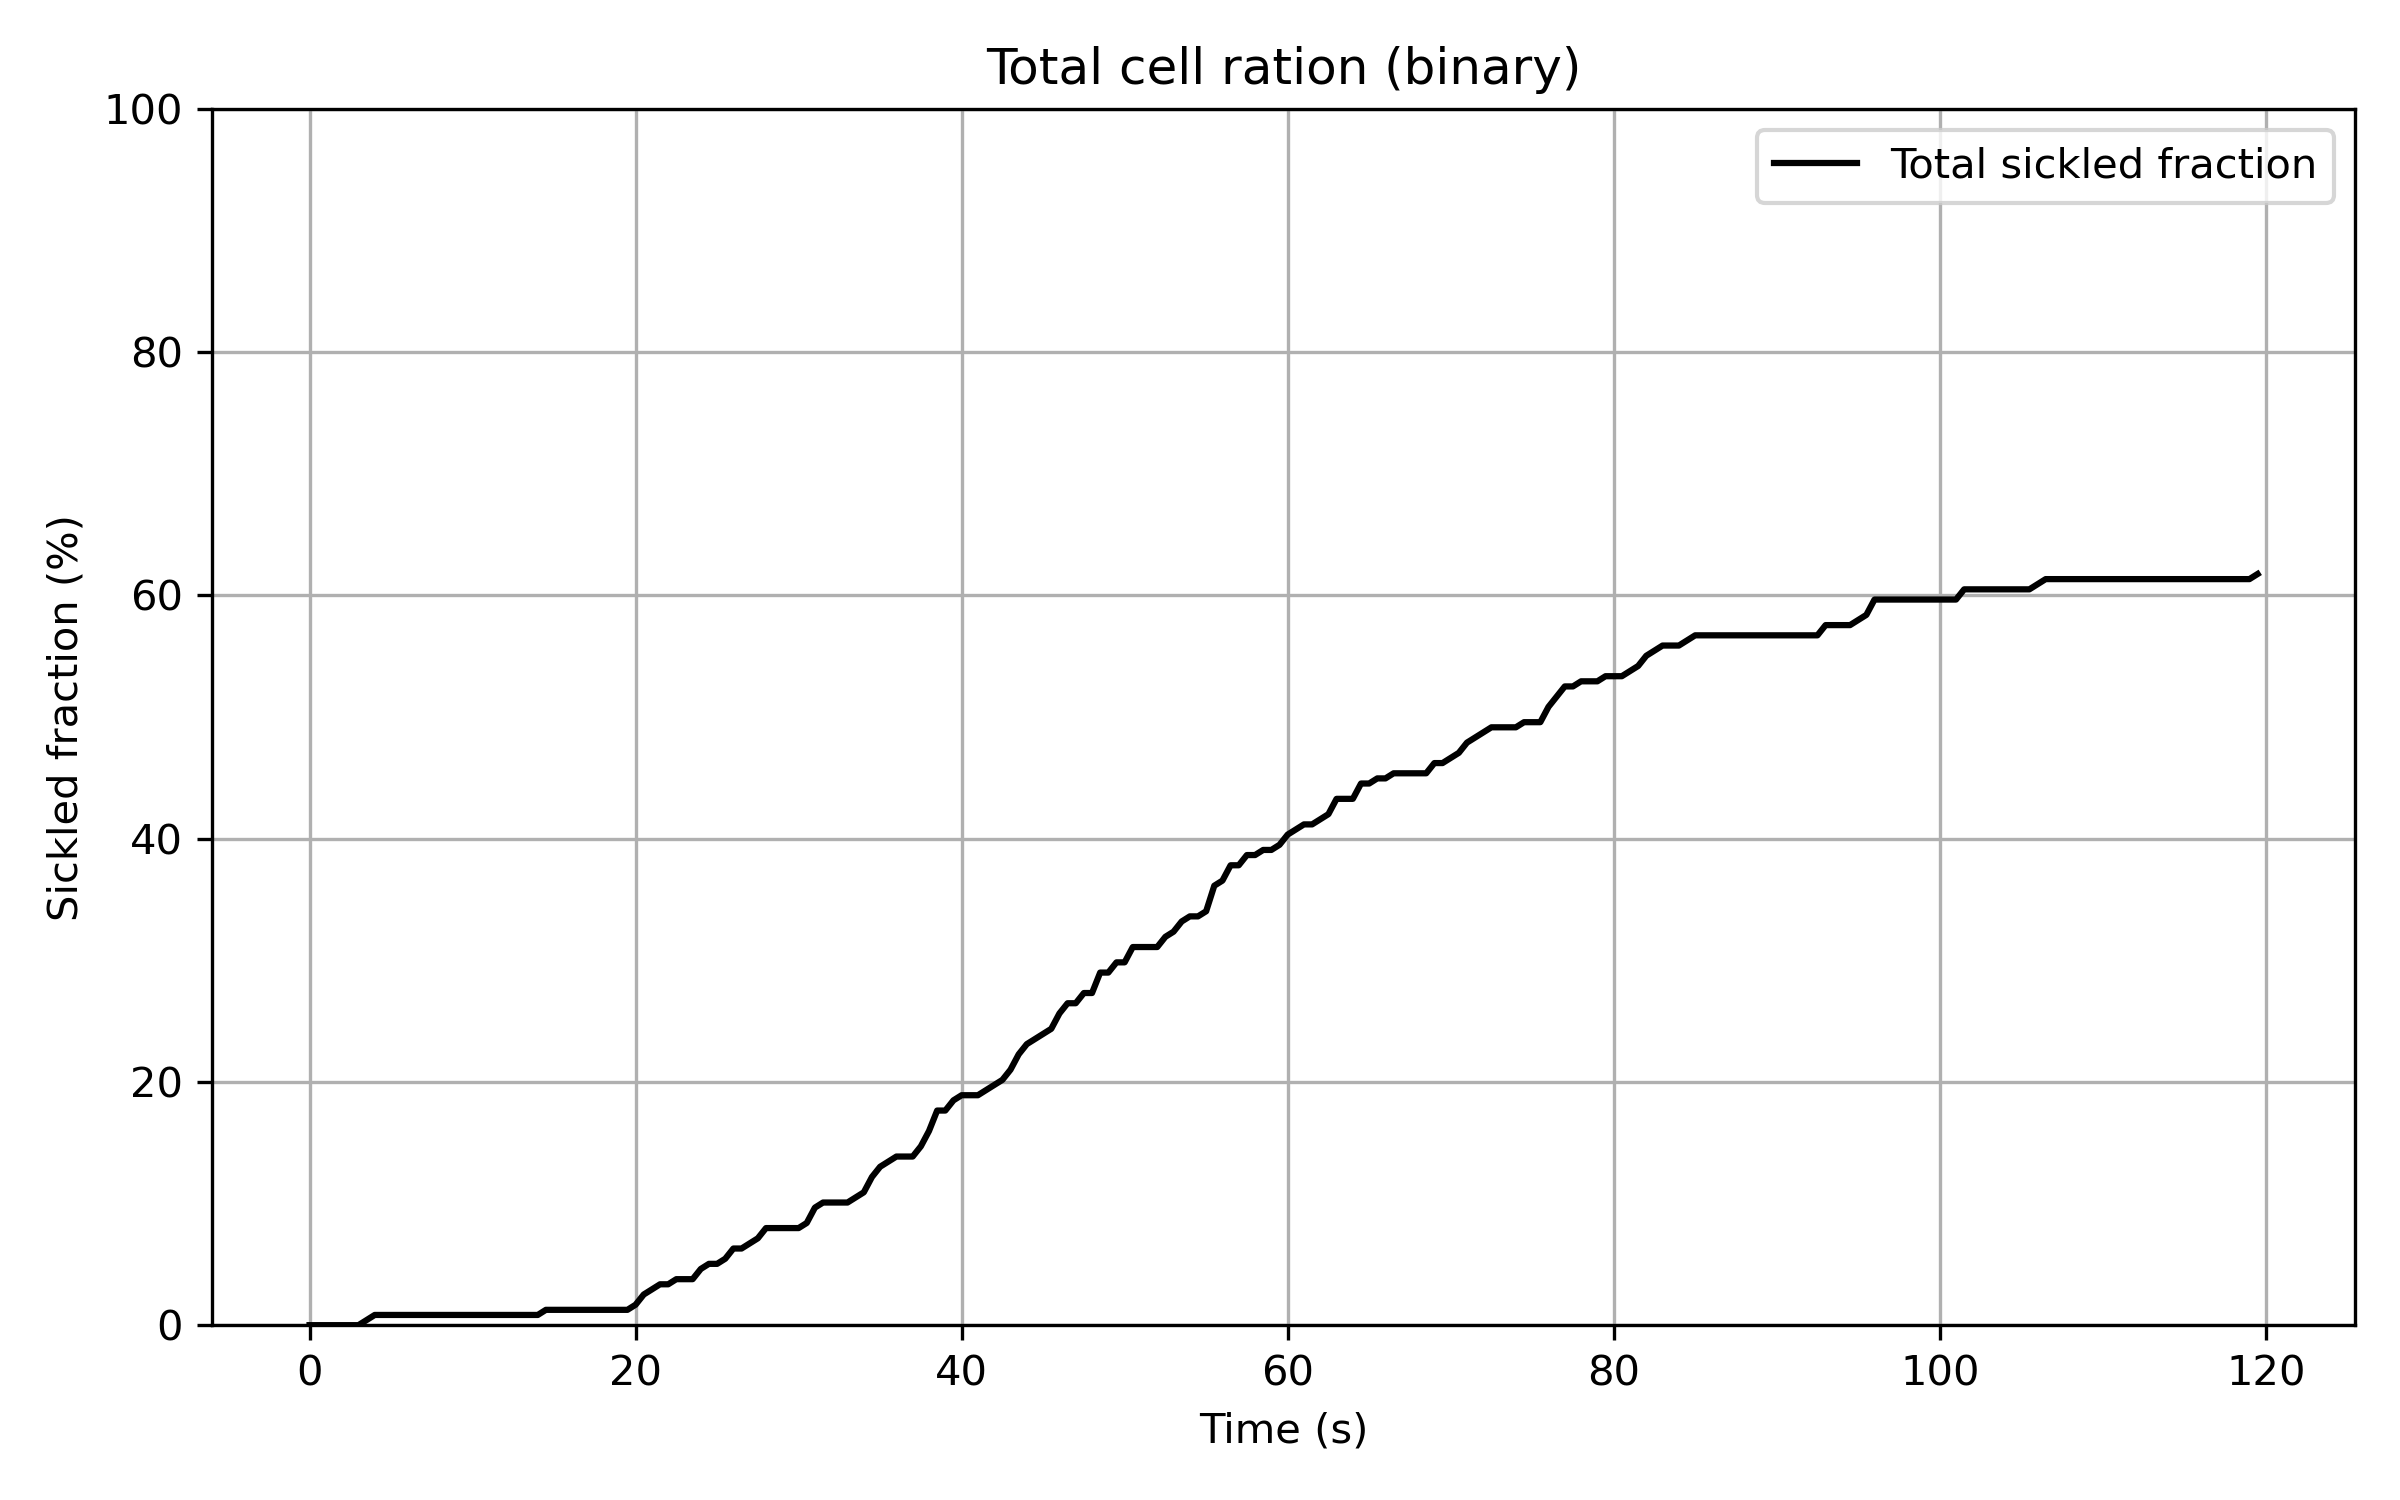

Data behind this chart, as committed beside it:
Time_sec, Sickled_fraction_percent (%)
0.0, 0.0
0.5, 0.0
1.0, 0.0
1.5, 0.0
2.0, 0.0
2.5, 0.0
3.0, 0.0
3.5, 0.4202
4.0, 0.8403
4.5, 0.8403
5.0, 0.8403
5.5, 0.8403
6.0, 0.8403
6.5, 0.8403
7.0, 0.8403
7.5, 0.8403
8.0, 0.8403
8.5, 0.8403
9.0, 0.8403
9.5, 0.8403
10.0, 0.8403
10.5, 0.8403
11.0, 0.8403
11.5, 0.8403
12.0, 0.8403
12.5, 0.8403
13.0, 0.8403
13.5, 0.8403
14.0, 0.8403
14.5, 1.261
15.0, 1.261
15.5, 1.261
16.0, 1.261
16.5, 1.261
17.0, 1.261
17.5, 1.261
18.0, 1.261
18.5, 1.261
19.0, 1.261
19.5, 1.261
20.0, 1.681
20.5, 2.521
21.0, 2.941
21.5, 3.361
22.0, 3.361
22.5, 3.782
23.0, 3.782
23.5, 3.782
24.0, 4.622
24.5, 5.042
25.0, 5.042
25.5, 5.462
26.0, 6.303
26.5, 6.303
27.0, 6.723
27.5, 7.143
28.0, 7.983
28.5, 7.983
29.0, 7.983
29.5, 7.983
... 180 more rows
